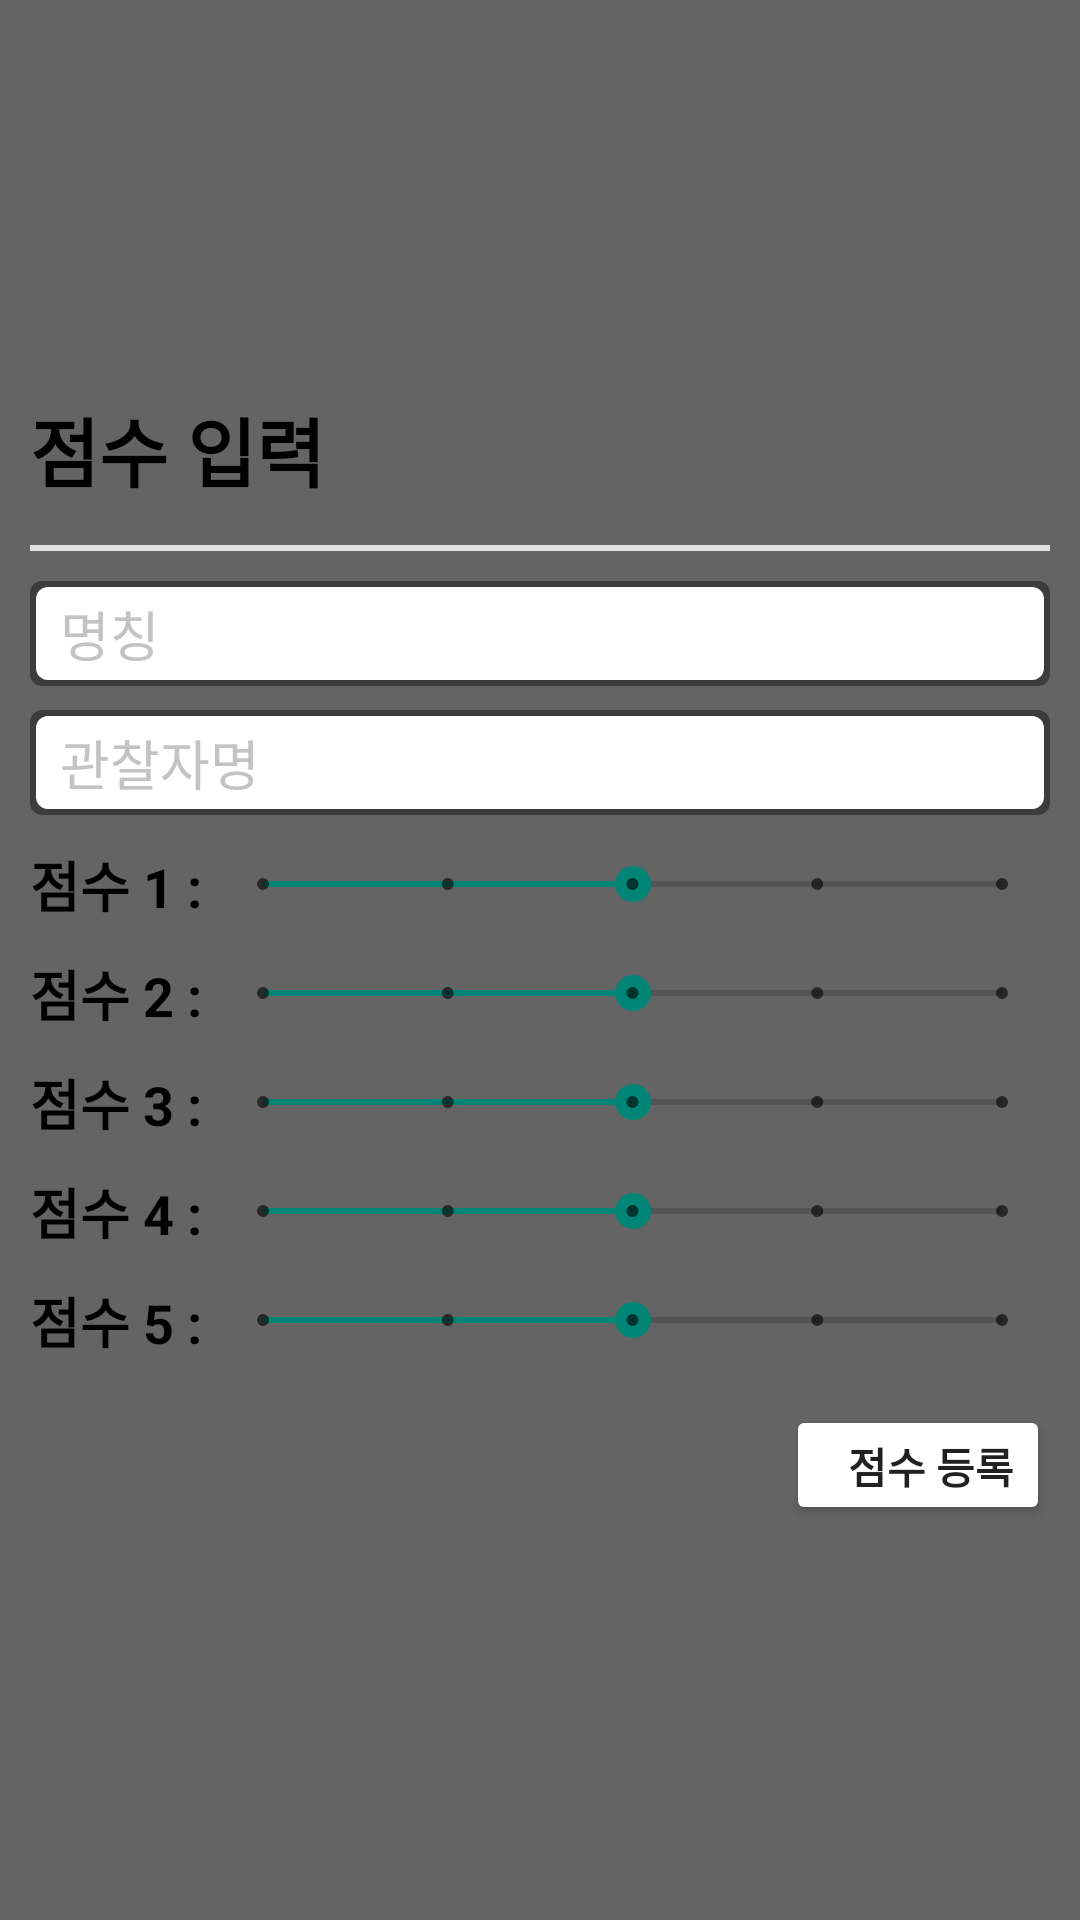

Here is an Android app screen rendered from its layout file. Give the layout XML and the strings, colors and styles it references.
<!-- AndroidManifest.xml: application theme Theme.Client -->
<!-- res/layout/dialog_score_input.xml -->
<?xml version="1.0" encoding="utf-8"?>
<LinearLayout xmlns:android="http://schemas.android.com/apk/res/android"
    xmlns:tools="http://schemas.android.com/tools"
    android:layout_width="match_parent"
    android:layout_height="match_parent"
    android:background="#99000000"
    android:gravity="center">

    <LinearLayout
        android:layout_width="380dp"
        android:layout_height="wrap_content"
        android:background="@drawable/rounded_border"
        android:minWidth="300dp"
        android:orientation="vertical"
        android:padding="20dp">

        <RelativeLayout
            android:layout_width="wrap_content"
            android:layout_height="wrap_content">

            <TextView
                android:id="@+id/dl_score_input_title"
                android:layout_width="match_parent"
                android:layout_height="wrap_content"
                android:minHeight="50dp"
                android:text="점수 입력"
                android:textColor="@color/black"
                android:textSize="25sp"
                android:textStyle="bold" />

            <Button
                android:id="@+id/dl_score_input_closeButton"
                android:layout_width="30dp"
                android:layout_height="30dp"
                android:layout_alignParentEnd="true"
                android:background="@drawable/ic_close_24" />
        </RelativeLayout>

        <View
            android:layout_width="match_parent"
            android:layout_height="2dp"
            android:layout_marginBottom="10dp"
            android:background="#E0E1E3" />

        <EditText
            android:id="@+id/dl_score_input_et1"
            android:layout_width="match_parent"
            android:layout_height="35dp"
            android:background="@drawable/et_normal"
            android:hint="명칭"
            android:inputType="text"
            android:maxLines="1"
            android:paddingLeft="10dp"
            android:singleLine="true"
            android:textColorHint="#C3C3C3" />

        <EditText
            android:id="@+id/dl_score_input_et2"
            android:layout_width="match_parent"
            android:layout_height="35dp"
            android:layout_marginTop="8dp"
            android:background="@drawable/et_normal"
            android:hint="관찰자명"
            android:inputType="text"
            android:maxLines="1"
            android:paddingLeft="10dp"
            android:singleLine="true"
            android:textColorHint="#C3C3C3" />

        <LinearLayout
            android:layout_width="match_parent"
            android:layout_height="wrap_content"
            android:layout_marginTop="10dp"
            android:gravity="center_vertical"
            android:orientation="horizontal">

            <TextView
                android:layout_width="wrap_content"
                android:layout_height="wrap_content"
                android:text="점수 1 : "
                android:textColor="@color/black"
                android:textSize="18dp"
                android:textStyle="bold" />

            <SeekBar
                android:id="@+id/seekBar_score1"
                style="@style/Widget.AppCompat.SeekBar.Discrete"
                android:layout_width="match_parent"
                android:layout_height="wrap_content"
                android:max="4"
                android:progress="2" />

        </LinearLayout>

        <LinearLayout
            android:layout_width="match_parent"
            android:layout_height="wrap_content"
            android:layout_marginTop="10dp"
            android:gravity="center_vertical"
            android:orientation="horizontal">

            <TextView
                android:layout_width="wrap_content"
                android:layout_height="wrap_content"
                android:text="점수 2 : "
                android:textColor="@color/black"
                android:textSize="18dp"
                android:textStyle="bold" />

            <SeekBar
                android:id="@+id/seekBar_score2"
                style="@style/Widget.AppCompat.SeekBar.Discrete"
                android:layout_width="match_parent"
                android:layout_height="wrap_content"
                android:max="4"
                android:progress="2" />

        </LinearLayout>

        <LinearLayout
            android:layout_width="match_parent"
            android:layout_height="wrap_content"
            android:layout_marginTop="10dp"
            android:gravity="center_vertical"
            android:orientation="horizontal">

            <TextView
                android:layout_width="wrap_content"
                android:layout_height="wrap_content"
                android:text="점수 3 : "
                android:textColor="@color/black"
                android:textSize="18dp"
                android:textStyle="bold" />

            <SeekBar
                android:id="@+id/seekBar_score3"
                style="@style/Widget.AppCompat.SeekBar.Discrete"
                android:layout_width="match_parent"
                android:layout_height="wrap_content"
                android:max="4"
                android:progress="2" />

        </LinearLayout>

        <LinearLayout
            android:layout_width="match_parent"
            android:layout_height="wrap_content"
            android:layout_marginTop="10dp"
            android:gravity="center_vertical"
            android:orientation="horizontal">

            <TextView
                android:layout_width="wrap_content"
                android:layout_height="wrap_content"
                android:text="점수 4 : "
                android:textColor="@color/black"
                android:textSize="18dp"
                android:textStyle="bold" />

            <SeekBar
                android:id="@+id/seekBar_score4"
                style="@style/Widget.AppCompat.SeekBar.Discrete"
                android:layout_width="match_parent"
                android:layout_height="wrap_content"
                android:max="4"
                android:progress="2" />

        </LinearLayout>

        <LinearLayout
            android:layout_width="match_parent"
            android:layout_height="wrap_content"
            android:layout_marginTop="10dp"
            android:gravity="center_vertical"
            android:orientation="horizontal">

            <TextView
                android:layout_width="wrap_content"
                android:layout_height="wrap_content"
                android:text="점수 5 : "
                android:textColor="@color/black"
                android:textSize="18dp"
                android:textStyle="bold" />

            <SeekBar
                android:id="@+id/seekBar_score5"
                style="@style/Widget.AppCompat.SeekBar.Discrete"
                android:layout_width="match_parent"
                android:layout_height="wrap_content"
                android:max="4"
                android:progress="2" />
        </LinearLayout>

        <Button
            android:id="@+id/dl_score_input_submitButton"
            android:layout_width="wrap_content"
            android:layout_height="40dp"
            android:layout_gravity="end"
            android:layout_marginTop="15dp"
            android:backgroundTint="@color/white"
            android:text="점수 등록"
            android:textAlignment="textEnd"
            android:textSize="14sp"
            android:textStyle="bold" />
    </LinearLayout>
</LinearLayout>
<!-- resources referenced by this layout -->
<resources>
  <!-- drawable et_normal (drawable) -->
  <layer-list xmlns:android="http://schemas.android.com/apk/res/android">
  
      
      <item>
          <shape android:shape="rectangle">
              
              <solid android:color="#66000000"/>
              <corners android:radius="4dp"/>
              <padding
                  android:left="2dp"
                  android:top="2dp"
                  android:right="2dp"
                  android:bottom="2dp"/>
          </shape>
      </item>
  
      
      <item>
          <shape android:shape="rectangle">
              <solid android:color="#FFFFFF"/>
              <corners android:radius="4dp"/>
          </shape>
      </item>
  
  </layer-list>
  <style name="Theme.Client" parent="Theme.MaterialExam" />
  <style name="Theme.MaterialExam" parent="Theme.AppCompat.DayNight.NoActionBar">
          <item name="android:windowContentOverlay">@null</item>
          <item name="android:windowIsTranslucent">true</item>
      </style>
  <!-- not gathered from this repository: default colours our renderer supplied (Android Studio template values) -->
  <color name="black">#FF000000</color>
  <color name="white">#FFFFFFFF</color>
</resources>
